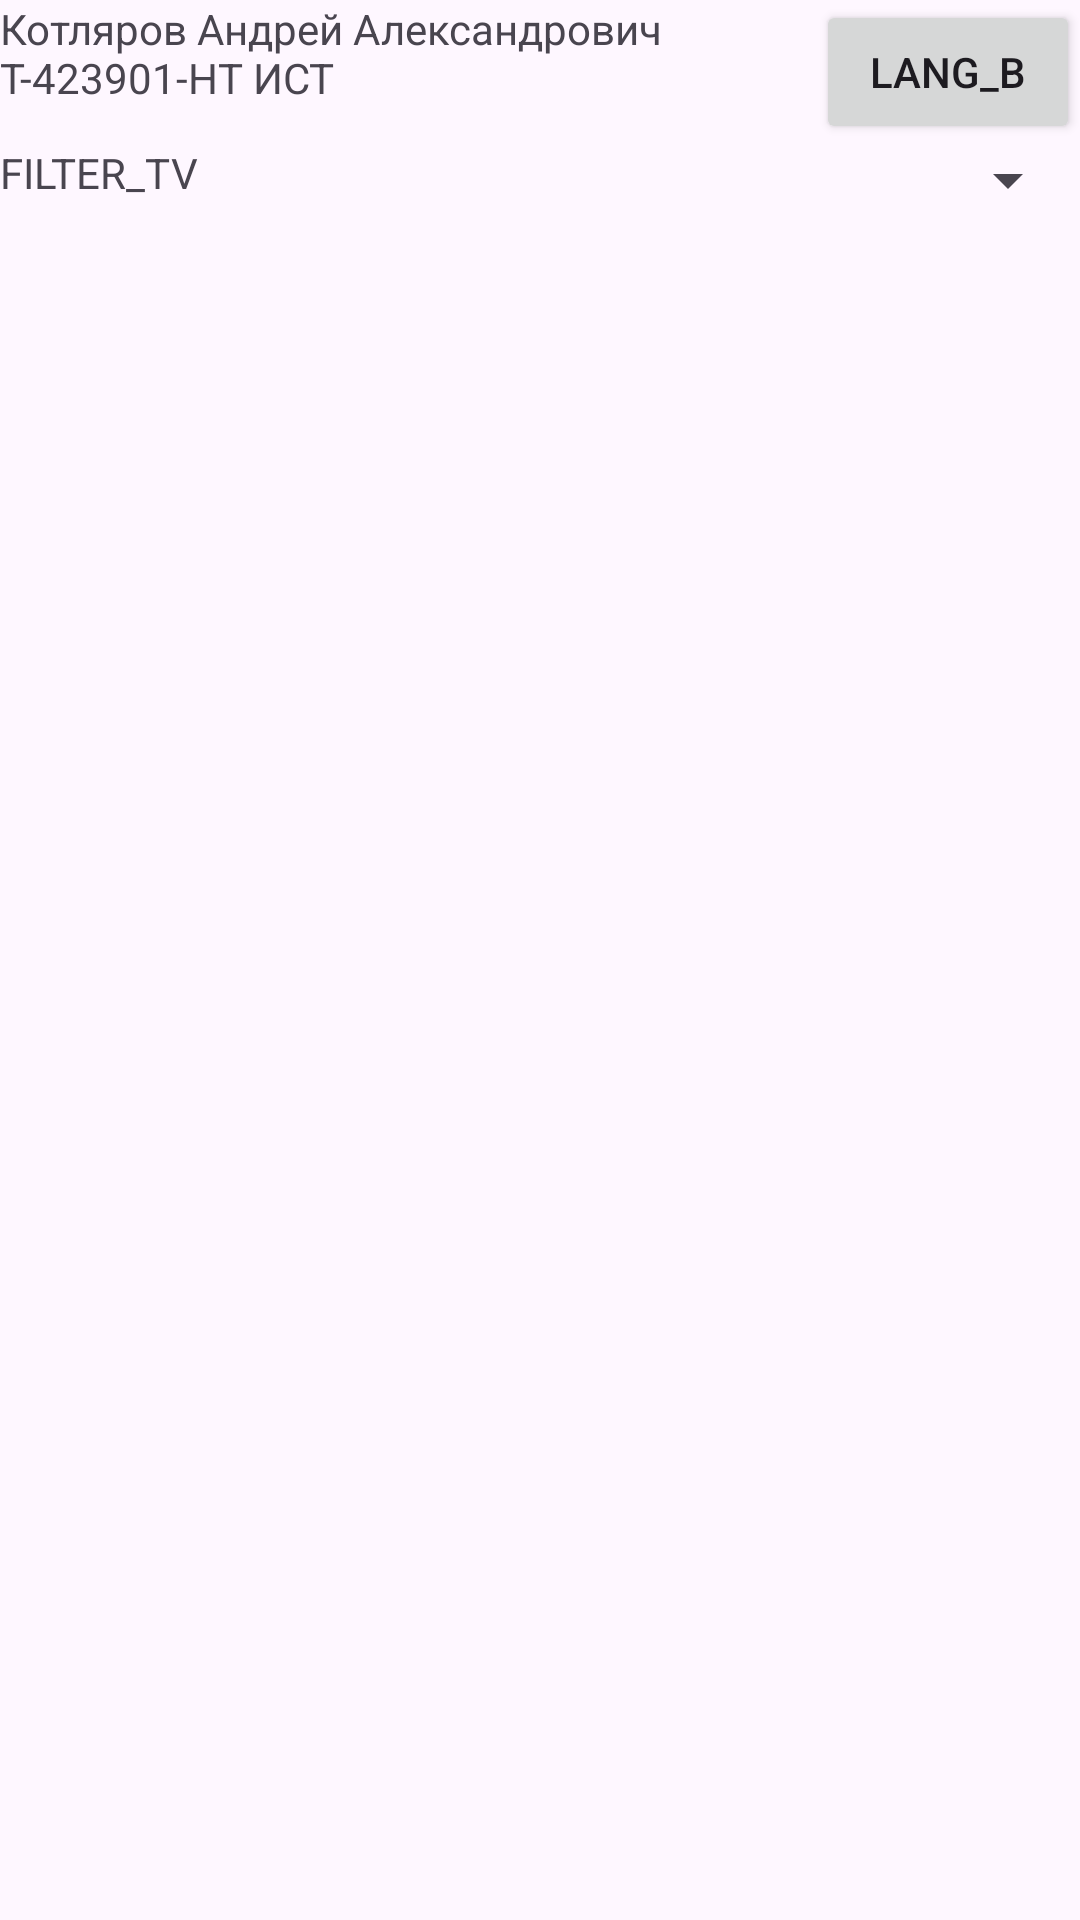

Write the Android layout XML for this screen, with the resource values it uses.
<!-- AndroidManifest.xml: application theme Theme.Androidlab9 -->
<!-- res/layout/activity_main.xml -->
<?xml version="1.0" encoding="utf-8"?>
<LinearLayout xmlns:android="http://schemas.android.com/apk/res/android"
    xmlns:app="http://schemas.android.com/apk/res-auto"
    xmlns:tools="http://schemas.android.com/tools"
    android:id="@+id/main"
    android:layout_width="match_parent"
    android:layout_height="match_parent"
    tools:context=".MainActivity"
    android:layout_margin="10dp"
    android:orientation="vertical">

    <LinearLayout
        android:layout_width="match_parent"
        android:layout_height="wrap_content"
        android:orientation="horizontal">
        <TextView
            android:layout_width="wrap_content"
            android:layout_height="wrap_content"
            android:text="Котляров Андрей Александрович Т-423901-НТ ИСТ"
            android:layout_gravity="fill_horizontal"
            android:layout_weight="1"/>
        <Button
            android:id="@+id/langB"
            android:layout_width="wrap_content"
            android:layout_height="wrap_content"
            android:text="@string/lang_b" />
    </LinearLayout>

    <LinearLayout
        android:layout_width="match_parent"
        android:layout_height="wrap_content"
        android:orientation="horizontal">
        <TextView
            android:layout_width="wrap_content"
            android:layout_height="wrap_content"
            android:text="@string/filter_tv"/>
        <Spinner
            android:id="@+id/typeS"
            android:layout_width="match_parent"
            android:layout_height="wrap_content"
            android:spinnerMode="dropdown"/>
    </LinearLayout>

    <ListView
        android:id="@+id/mainLV"
        android:layout_width="match_parent"
        android:layout_height="match_parent"/>

</LinearLayout>
<!-- resources referenced by this layout -->
<resources>
  <string name="filter_tv">FILTER_TV</string>
  <string name="lang_b">LANG_B</string>
  <style name="Theme.Androidlab9" parent="Base.Theme.Androidlab9" />
  <style name="Base.Theme.Androidlab9" parent="Theme.Material3.DayNight.NoActionBar">
          
          
      </style>
</resources>
